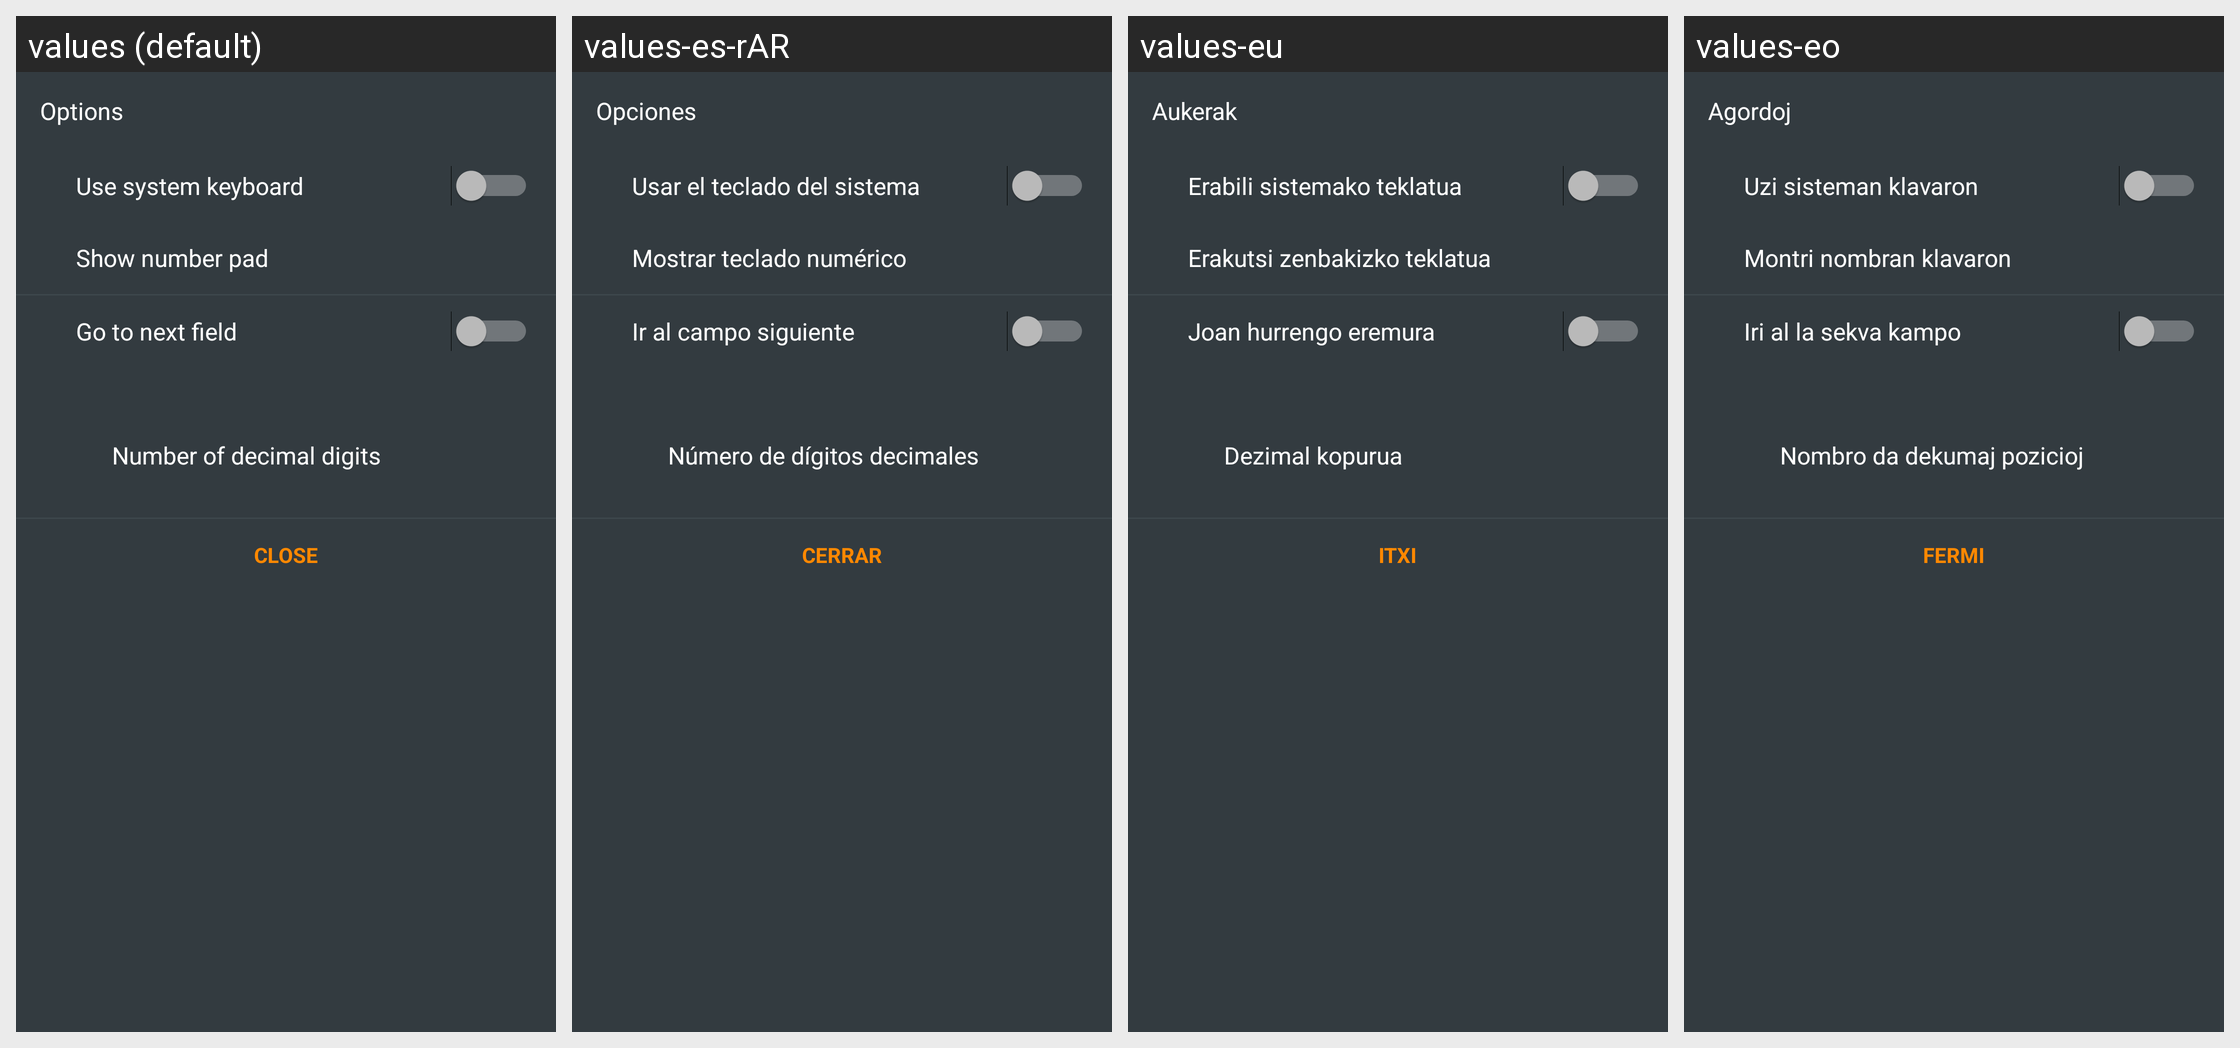

For this localized Android screen grid, give each drawn string resource with its value in every locale shown.
Android screen res/layout/fragment_marker_coordinate_input_options_bottom_sheet_helper.xml rendered under 4 locales, left to right: values (default), values-es-rAR, values-eu, values-eo. Device: Nexus 5 (rendered at 1080×1920; each locale shown at half size, 540×960, under a caption strip naming it); theme OsmandDarkTheme.
Other locales in the repository, not shown: values-af, values-ar, values-az, values-be, values-be-rBY, values-bg, values-bn, values-bs, values-ca, values-cs, values-cy, values-da, values-de, values-el, values-en-rGB, values-es, values-es-rUS, values-et, values-fa, values-fi, values-fr, values-gl, values-he, values-hr, values-hu, values-hy, values-id, values-is, values-it, values-ja, values-ka, values-kn, values-ko, values-ku, values-lt, values-lv, values-ml, values-mr, values-nb, values-nl, values-nn, values-pl, values-pt, values-pt-rBR, values-ro, values-ru, values-sc, values-sk, values-sl, values-sq, values-sr, values-sv, values-tr, values-uk, values-vi, values-zh-rCN, values-zh-rTW.
Strings drawn on this screen, with the default value and each locale's value (text and hints the layout hard-codes, and strings that could not be matched under every locale, appear in the picture but are not listed):

shared_string_options
  values: Options
  values-es-rAR: Opciones
  values-eu: Aukerak
  values-eo: Agordoj

show_number_pad
  values: Show number pad
  values-es-rAR: Mostrar teclado numérico
  values-eu: Erakutsi zenbakizko teklatua
  values-eo: Montri nombran klavaron

go_to_next_field
  values: Go to next field
  values-es-rAR: Ir al campo siguiente
  values-eu: Joan hurrengo eremura
  values-eo: Iri al la sekva kampo

digits_quantity
  values: Number of decimal digits
  values-es-rAR: Número de dígitos decimales
  values-eu: Dezimal kopurua
  values-eo: Nombro da dekumaj pozicioj

shared_string_close
  values: Close
  values-es-rAR: Cerrar
  values-eu: Itxi
  values-eo: Fermi
